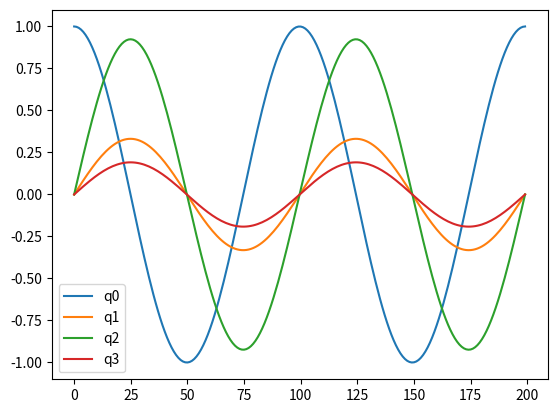

Generate this figure with matplotlib:
import numpy as np

# Generate a sinusoidal quaternion
def generate_sinusoidal_quaternion(omega=2 * np.pi, phi=np.pi / 8, psi=np.pi / 6, duration=2, samples=200, *args, **kwargs):
    """
    Generate a sinusoidal quaternion over time.
    
    Parameters:
        omega (float): Angular frequency (e.g., 2π for 1 Hz).
        phi (float): Phase offset for q1, q2, q3.
        psi (float): Additional phase relationship for q2, q3.
        duration (float): Total simulation duration in seconds.
        samples (int): Number of time samples.
    
    Returns:
        np.ndarray: Array of shape (samples, 4), where each row is [q0, q1, q2, q3].
    """
    # Time array
    t = np.linspace(0, duration, samples)
    
    # Components of the quaternion
    q0 = np.cos(omega * t)
    q1 = np.sin(omega * t) * np.cos(phi)
    q2 = np.sin(omega * t) * np.sin(phi) * np.cos(psi)
    q3 = np.sin(omega * t) * np.sin(phi) * np.sin(psi)
    
    # Normalize quaternion to ensure it remains valid
    norm = np.sqrt(q0**2 + q1**2 + q2**2 + q3**2)
    q0, q1, q2, q3 = q0 / norm, q1 / norm, q2 / norm, q3 / norm
    
    # Stack components to create a quaternion array
    Q_accum = np.array([q0, q1, q2, q3]).T
    
    return Q_accum


def generate_random_sinusoidal_quaternion(omega=2 * np.pi, phi=np.pi / 8, psi=np.pi / 6, duration=2, samples=200, *args, **kwargs):
    """
    Generate a sinusoidal quaternion over time.
    
    Parameters:
        omega (float): Angular frequency (e.g., 2π for 1 Hz).
        phi (float): Phase offset for q1, q2, q3.
        psi (float): Additional phase relationship for q2, q3.
        duration (float): Total simulation duration in seconds.
        samples (int): Number of time samples.
    
    Returns:
        np.ndarray: Array of shape (samples, 4), where each row is [q0, q1, q2, q3].
    """
    # Time array
    t = np.linspace(0, duration, samples)
    
    # Components of the quaternion
    q0 = np.cos(omega * t)
    
    q1 = np.sin(omega * t) * np.cos(phi)
    q2 = np.sin(omega * t) * np.sin(phi) * np.cos(psi)
    q3 = np.sin(omega * t) * np.sin(phi) * np.sin(psi)

    # Shuffle the name of the components
    components = [q1, q2, q3]
    np.random.shuffle(components)
    q1, q2, q3 = components
    
    # Normalize quaternion to ensure it remains valid
    norm = np.sqrt(q0**2 + q1**2 + q2**2 + q3**2)
    q0, q1, q2, q3 = q0 / norm, q1 / norm, q2 / norm, q3 / norm
    
    # Stack components to create a quaternion array
    Q_accum = np.array([q0, q1, q2, q3]).T
    
    return Q_accum


def generate_noisy_sinusoidal_quaternion(omega=2 * np.pi, phi=np.pi / 8, psi=np.pi / 6, duration=2, samples=200, noise=0.025, *args, **kwargs):
    """
    Generate a noisy sinusoidal quaternion over time.
    
    Parameters:
        omega (float): Angular frequency (e.g., 2π for 1 Hz).
        phi (float): Phase offset for q1, q2, q3.
        psi (float): Additional phase relationship for q2, q3.
        duration (float): Total simulation duration in seconds.
        samples (int): Number of time samples.
        noise (float): Standard deviation of the noise.
    
    Returns:
        np.ndarray: Array of shape (samples, 4), where each row is [q0, q1, q2, q3].
    """
    # Generate a clean quaternion
    Q_accum = generate_sinusoidal_quaternion(omega, phi, psi, duration, samples)
    
    # Add noise to the quaternion
    noise = np.random.normal(0, noise, size=(samples, 4))
    Q_noisy = Q_accum + noise
    
    # Normalize quaternion to ensure it remains valid
    norm = np.sqrt(np.sum(Q_noisy**2, axis=1))
    Q_noisy = Q_noisy / norm[:, None]

    return Q_noisy


if __name__ == "__main__":

    import matplotlib.pyplot as plt
    Q = generate_random_sinusoidal_quaternion()
    plt.plot(Q)
    plt.legend(["q0", "q1", "q2", "q3"])
    plt.show()
    print(Q.shape)